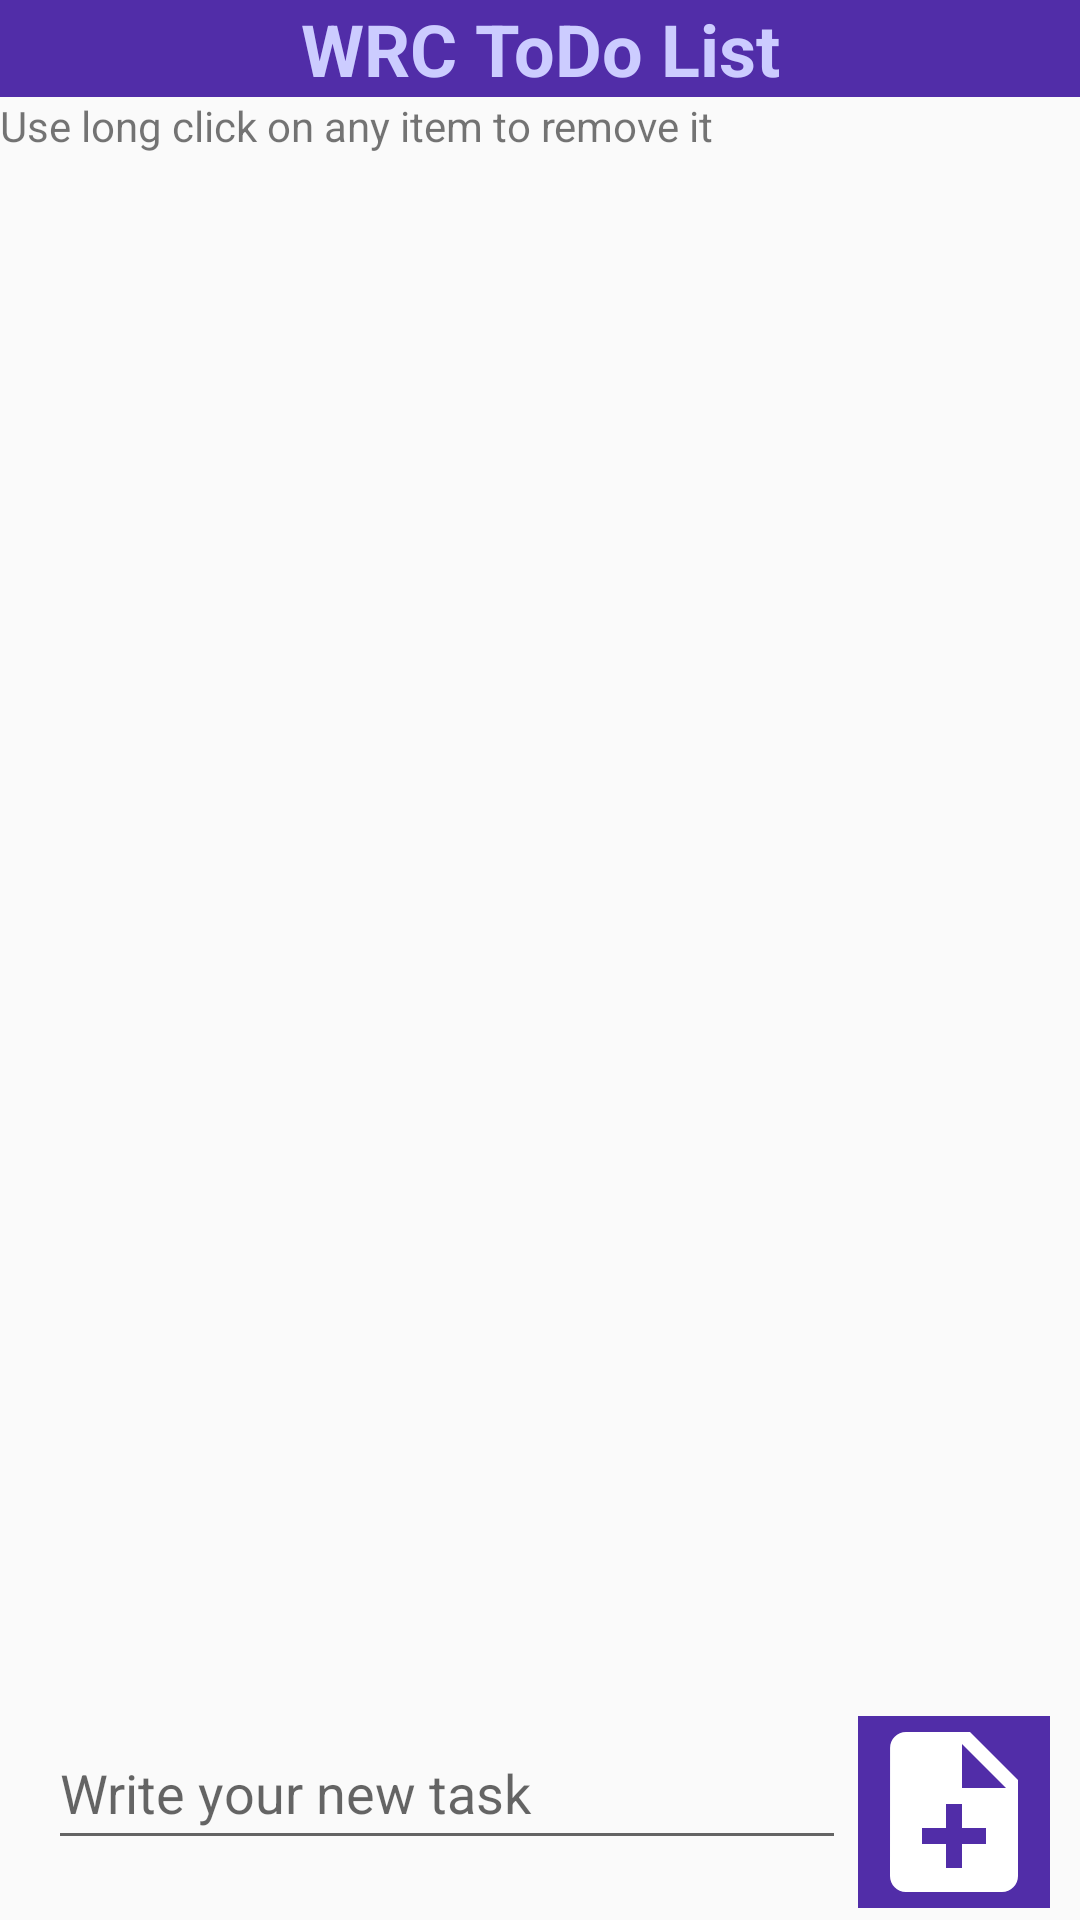

Here is an Android app screen rendered from its layout file. Give the layout XML and the strings, colors and styles it references.
<!-- AndroidManifest.xml: activity theme NoTitle -->
<!-- res/layout/activity_todo.xml -->
<?xml version="1.0" encoding="utf-8"?>
<androidx.constraintlayout.widget.ConstraintLayout xmlns:android="http://schemas.android.com/apk/res/android"
    xmlns:app="http://schemas.android.com/apk/res-auto"
    xmlns:tools="http://schemas.android.com/tools"
    android:layout_width="match_parent"
    android:layout_height="match_parent"
    tools:context=".TodoActivity">

    <include
        android:id="@+id/include"
        layout="@layout/title_layout"
        app:layout_constraintEnd_toEndOf="parent"
        app:layout_constraintStart_toStartOf="parent"
        app:layout_constraintTop_toTopOf="parent" />

    <TextView
        android:id="@+id/longClickTextView"
        android:layout_width="match_parent"
        android:layout_height="wrap_content"
        android:text="@string/long_click_remove"
        app:layout_constraintStart_toStartOf="parent"
        app:layout_constraintTop_toBottomOf="@+id/include"
        />
    <ListView
        android:id="@+id/todoListView"
        android:layout_width="match_parent"
        android:layout_height="0dp"
        android:layout_marginBottom="2dp"
        app:layout_constraintBottom_toTopOf="@+id/linearLayout"
        app:layout_constraintEnd_toEndOf="parent"
        app:layout_constraintStart_toStartOf="parent"
        app:layout_constraintTop_toBottomOf="@+id/longClickTextView"/>



    <LinearLayout
        android:id="@+id/linearLayout"
        android:layout_width="match_parent"
        android:layout_height="wrap_content"
        android:orientation="horizontal"
        app:layout_constraintBottom_toBottomOf="parent">

        <EditText
            android:id="@+id/todoToAdd"
            android:layout_width="0dp"
            android:layout_height="48dp"
            android:layout_marginStart="16dp"
            android:layout_marginBottom="4dp"
            android:layout_weight="2"
            android:ems="10"
            android:hint="@string/addTodoHint"
            android:inputType="text"
            android:autofillHints="" />

        <ImageButton
            android:id="@+id/addButton"
            android:layout_width="wrap_content"
            android:layout_height="wrap_content"
            android:layout_marginStart="4dp"
            android:layout_marginEnd="10dp"
            android:layout_marginBottom="4dp"
            android:background="@color/colorPrimary"
            android:src="@drawable/ic_baseline_note_add_64"
            app:layout_constraintBottom_toBottomOf="parent"
            app:layout_constraintEnd_toEndOf="parent"
            app:layout_constraintHorizontal_bias="1.0"
            app:layout_constraintStart_toEndOf="@+id/todoToAdd"
            android:contentDescription="@string/add_todo" />

    </LinearLayout>



</androidx.constraintlayout.widget.ConstraintLayout>
<!-- res/layout/title_layout.xml (included above) -->
<?xml version="1.0" encoding="utf-8"?>
<LinearLayout xmlns:android="http://schemas.android.com/apk/res/android"
    xmlns:app="http://schemas.android.com/apk/res-auto"
    xmlns:tools="http://schemas.android.com/tools"
    android:layout_width="match_parent"
    android:layout_height="wrap_content"
    android:orientation="vertical"
    tools:layout_editor_absoluteX="318dp"
    tools:layout_editor_absoluteY="1dp">

    <androidx.constraintlayout.widget.ConstraintLayout
        android:layout_width="match_parent"
        android:layout_height="wrap_content"
        android:background="@color/colorPrimary">

        <TextView
            android:layout_width="wrap_content"
            android:layout_height="wrap_content"
            android:text="@string/appTitle"
            android:textColor="@color/colorPrimaryTitleText"
            android:textSize="24sp"
            android:textStyle="bold"
            app:layout_constraintBottom_toBottomOf="parent"
            app:layout_constraintEnd_toEndOf="parent"
            app:layout_constraintStart_toEndOf="@+id/imageView"
            app:layout_constraintTop_toTopOf="parent" />

        <ImageView
            android:id="@+id/imageView"
            android:layout_width="wrap_content"
            android:layout_height="wrap_content"
            android:contentDescription="@string/logoContent"
            app:layout_constraintStart_toStartOf="parent"
            app:layout_constraintTop_toTopOf="parent"
            app:srcCompat="@drawable/ic_baseline_note_64" />
    </androidx.constraintlayout.widget.ConstraintLayout>
</LinearLayout>
<!-- resources referenced by this layout -->
<resources>
  <color name="colorPrimary">#512da8</color>
  <color name="colorPrimaryTitleText">#CCCCFF</color>
  <!-- drawable ic_baseline_note_64 (drawable) -->
  <vector android:height="64dp" android:tint="#FFFFFF"
      android:viewportHeight="24" android:viewportWidth="24"
      android:width="64dp" xmlns:android="http://schemas.android.com/apk/res/android">
      <path android:fillColor="@android:color/white" android:pathData="M22,10l-6,-6L4,4c-1.1,0 -2,0.9 -2,2v12.01c0,1.1 0.9,1.99 2,1.99l16,-0.01c1.1,0 2,-0.89 2,-1.99v-8zM15,5.5l5.5,5.5L15,11L15,5.5z"/>
  </vector>
  <!-- drawable ic_baseline_note_add_64 (drawable) -->
  <vector android:height="64dp" android:tint="#FFFFFF"
      android:viewportHeight="24" android:viewportWidth="24"
      android:width="64dp" xmlns:android="http://schemas.android.com/apk/res/android">
      <path android:fillColor="@android:color/white" android:pathData="M14,2L6,2c-1.1,0 -1.99,0.9 -1.99,2L4,20c0,1.1 0.89,2 1.99,2L18,22c1.1,0 2,-0.9 2,-2L20,8l-6,-6zM16,16h-3v3h-2v-3L8,16v-2h3v-3h2v3h3v2zM13,9L13,3.5L18.5,9L13,9z"/>
  </vector>
  <string name="addTodoHint">Write your new task</string>
  <string name="add_todo">addTodo</string>
  <string name="appTitle">WRC ToDo List</string>
  <string name="logoContent">logo</string>
  <string name="long_click_remove">Use long click on any item to remove it</string>
  <style name="NoTitle" parent="@style/Theme.AppCompat.Light.NoActionBar">
          <item name="android:windowNoTitle">true</item>
          <item name="android:windowContentOverlay">@null</item>
      </style>
</resources>
